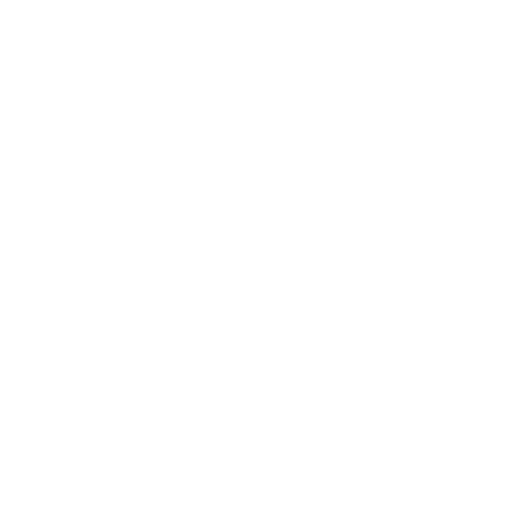
t = 0.00 s
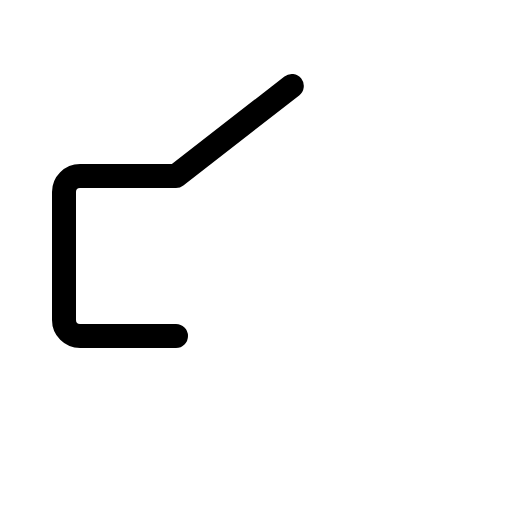
t = 0.38 s
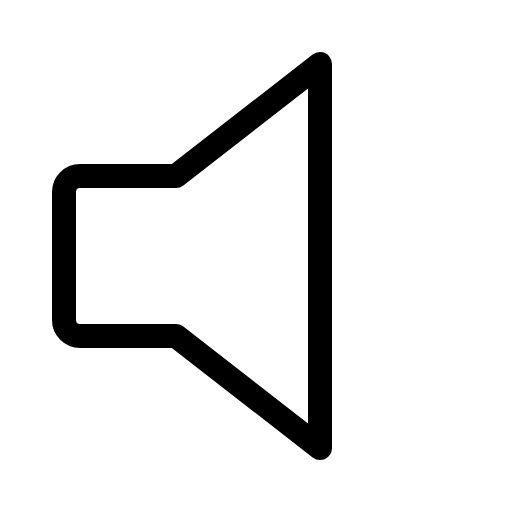
t = 1.13 s
t = 1.50 s: frame unchanged from t = 1.13 s, image omitted
t = 1.88 s: frame unchanged from t = 1.13 s, image omitted
t = 2.63 s: frame unchanged from t = 1.13 s, image omitted

The animated SVG that drew these frames (rendered in a browser with its animation timeline set to each time). Animation: 1 CSS @keyframes rule; one cycle of 3.00 s, repeats indefinitely.

<svg xmlns="http://www.w3.org/2000/svg" viewBox="0 0 256 256">
  <style>
    .draw-line {
      stroke-dasharray: 2000;
      stroke-dashoffset: 0;
    }
    svg:hover .draw-line {
      animation: phosphor-draw-in 3s ease-in-out infinite alternate;
    }
    @keyframes phosphor-draw-in {
      0%   { stroke-dashoffset: 2000; }
      50%  { stroke-dashoffset: 0; }
      100% { stroke-dashoffset: 0; }
    }
  </style><rect width="256" height="256" fill="none"/><path d="M88,168H40a8,8,0,0,1-8-8V96a8,8,0,0,1,8-8H88l72-56V224Z" fill="none" stroke="currentColor" stroke-linecap="round" stroke-linejoin="round" stroke-width="12" class="draw-line"/></svg>
